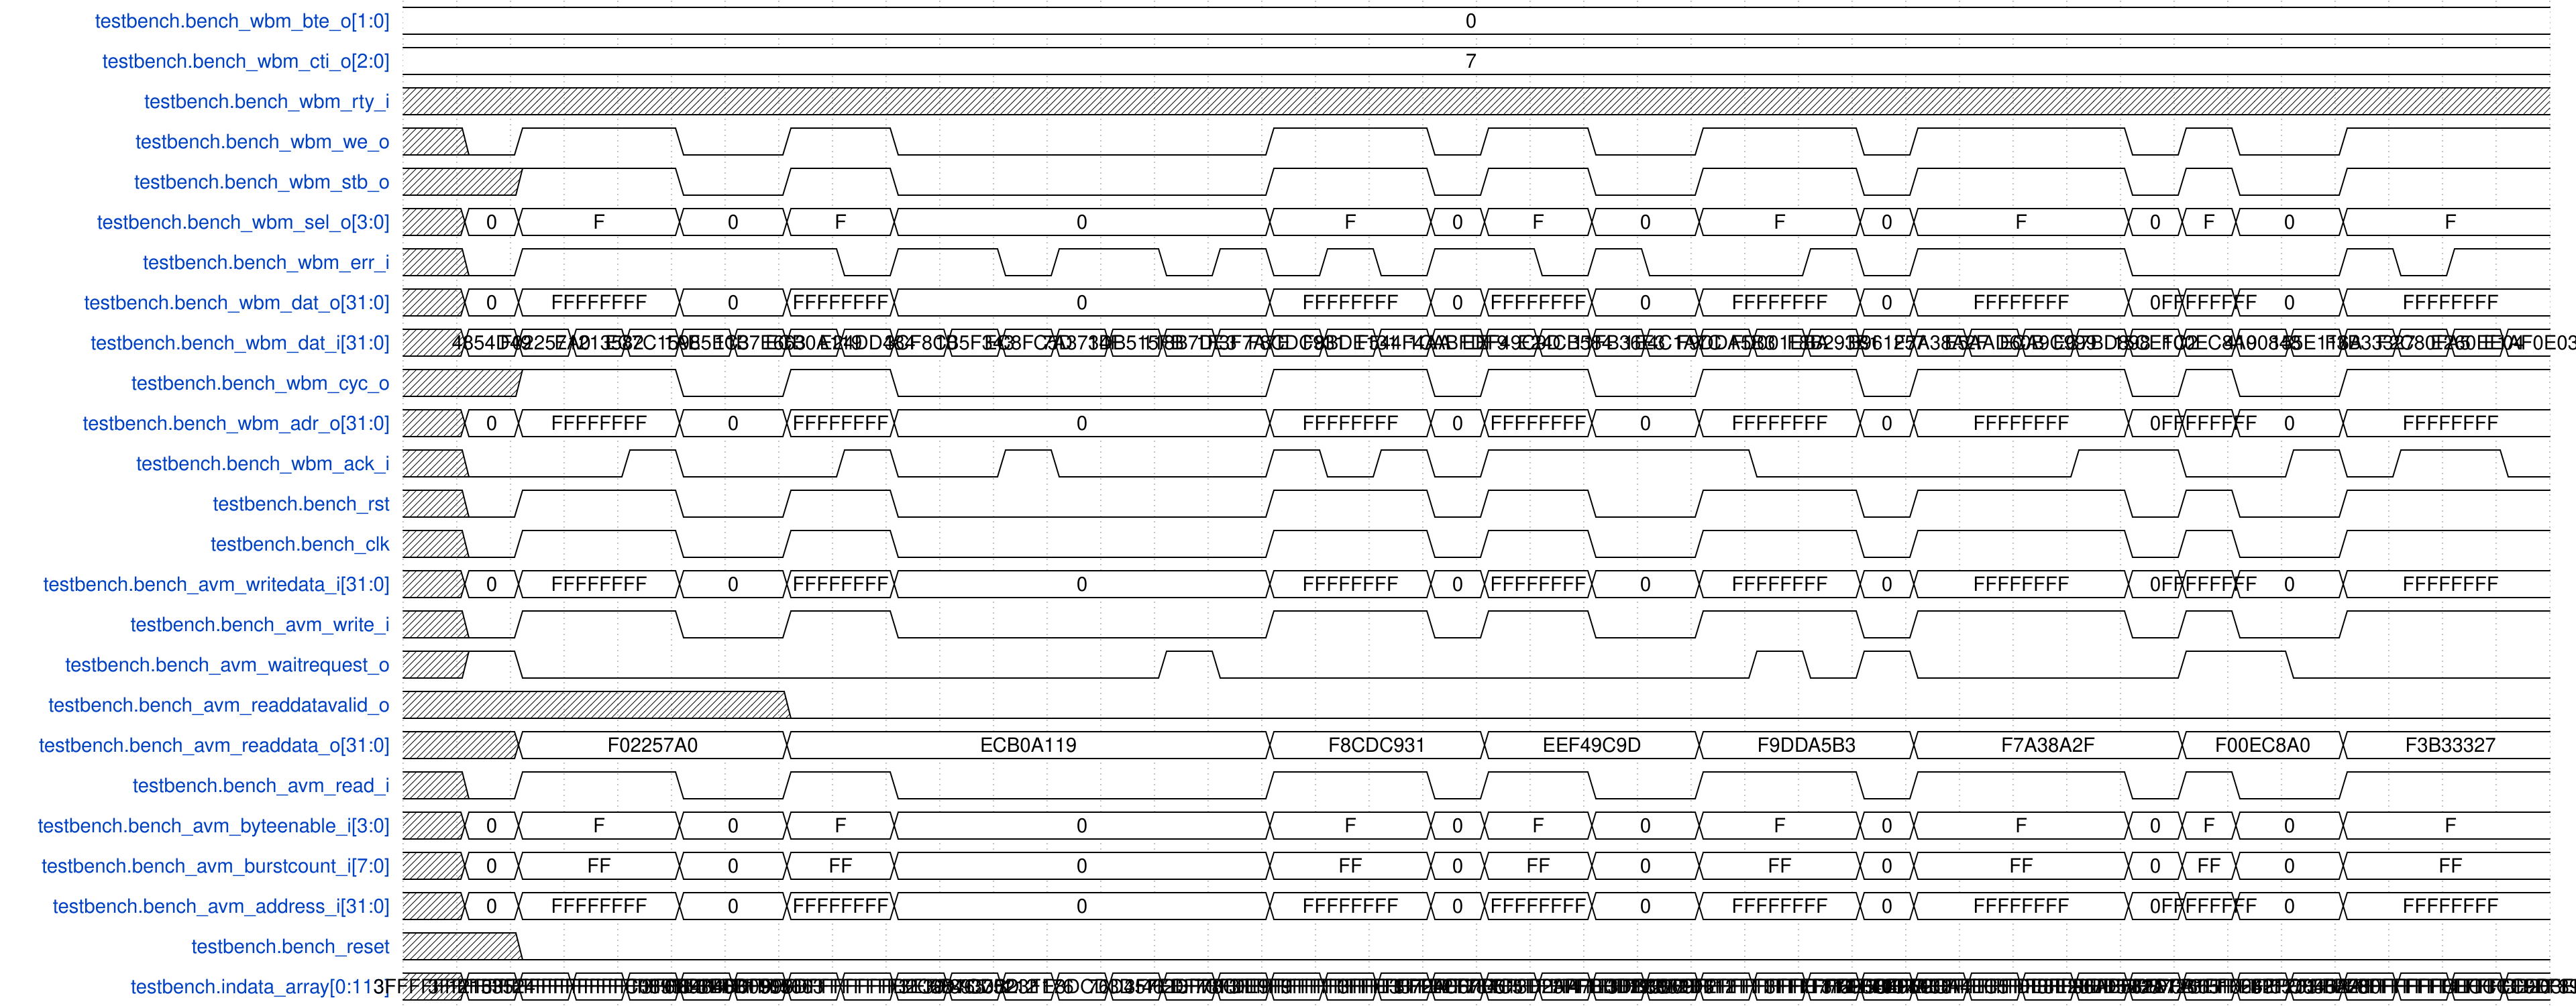

Give the WaveDrom (WaveJSON) description of this timing diagram.

{
    "signal": [
        {
            "name": "testbench.bench_wbm_bte_o[1:0]",
            "wave": "=.......................................",
            "data": [
                "0"
            ]
        },
        {
            "name": "testbench.bench_wbm_cti_o[2:0]",
            "wave": "=.......................................",
            "data": [
                "7"
            ]
        },
        {
            "name": "testbench.bench_wbm_rty_i",
            "wave": "x.......................................",
            "data": []
        },
        {
            "name": "testbench.bench_wbm_we_o",
            "wave": "x01..0.1.0......1..01.0.1..01...010.1...",
            "data": []
        },
        {
            "name": "testbench.bench_wbm_stb_o",
            "wave": "x.1..0.1.0......1..01.0.1..01...010.1...",
            "data": []
        },
        {
            "name": "testbench.bench_wbm_sel_o[3:0]",
            "wave": "x==..=.=.=......=..==.=.=..==...===.=...",
            "data": [
                "0",
                "F",
                "0",
                "F",
                "0",
                "F",
                "0",
                "F",
                "0",
                "F",
                "0",
                "F",
                "0",
                "F",
                "0",
                "F"
            ]
        },
        {
            "name": "testbench.bench_wbm_err_i",
            "wave": "x01.....01.01.010101.010..101...0...101.",
            "data": []
        },
        {
            "name": "testbench.bench_wbm_dat_o[31:0]",
            "wave": "x==..=.=.=......=..==.=.=..==...===.=...",
            "data": [
                "0",
                "FFFFFFFF",
                "0",
                "FFFFFFFF",
                "0",
                "FFFFFFFF",
                "0",
                "FFFFFFFF",
                "0",
                "FFFFFFFF",
                "0",
                "FFFFFFFF",
                "0",
                "FFFFFFFF",
                "0",
                "FFFFFFFF"
            ]
        },
        {
            "name": "testbench.bench_wbm_dat_i[31:0]",
            "wave": "x=======================================",
            "data": [
                "4854D49",
                "F02257A0",
                "E1213582",
                "EC7C1598",
                "1AE5EC3",
                "11B7E663",
                "ECB0A119",
                "E24DD484",
                "3CF8C0",
                "1B5F343",
                "EC8FC5D",
                "7A3734F",
                "1DB515FB",
                "118B7DE3",
                "1F3F7A7E",
                "F8CDC931",
                "F8BDE131",
                "F544F4AA",
                "1CABFDF9",
                "EEF49C9D",
                "E24CB584",
                "11FB36E3",
                "1E4C1A7C",
                "F9DDA5B3",
                "FD001EBA",
                "F8B293B1",
                "B961257",
                "F7A38A2F",
                "E5AAD60B",
                "ECA9C999",
                "EC7BD898",
                "15CE1C2",
                "F00EC8A0",
                "4190848",
                "155E116A",
                "F3B33327",
                "F2C80FA5",
                "E260EE04",
                "E1AF0E03"
            ]
        },
        {
            "name": "testbench.bench_wbm_cyc_o",
            "wave": "x.1..0.1.0......1..01.0.1..01...010.1...",
            "data": []
        },
        {
            "name": "testbench.bench_wbm_adr_o[31:0]",
            "wave": "x==..=.=.=......=..==.=.=..==...===.=...",
            "data": [
                "0",
                "FFFFFFFF",
                "0",
                "FFFFFFFF",
                "0",
                "FFFFFFFF",
                "0",
                "FFFFFFFF",
                "0",
                "FFFFFFFF",
                "0",
                "FFFFFFFF",
                "0",
                "FFFFFFFF",
                "0",
                "FFFFFFFF"
            ]
        },
        {
            "name": "testbench.bench_wbm_ack_i",
            "wave": "x0..10..10.10...10101....0.....1.0.101.0",
            "data": []
        },
        {
            "name": "testbench.bench_rst",
            "wave": "x01..0.1.0......1..01.0.1..01...010.1...",
            "data": []
        },
        {
            "name": "testbench.bench_clk",
            "wave": "x01..0.1.0......1..01.0.1..01...010.1...",
            "data": []
        },
        {
            "name": "testbench.bench_avm_writedata_i[31:0]",
            "wave": "x==..=.=.=......=..==.=.=..==...===.=...",
            "data": [
                "0",
                "FFFFFFFF",
                "0",
                "FFFFFFFF",
                "0",
                "FFFFFFFF",
                "0",
                "FFFFFFFF",
                "0",
                "FFFFFFFF",
                "0",
                "FFFFFFFF",
                "0",
                "FFFFFFFF",
                "0",
                "FFFFFFFF"
            ]
        },
        {
            "name": "testbench.bench_avm_write_i",
            "wave": "x01..0.1.0......1..01.0.1..01...010.1...",
            "data": []
        },
        {
            "name": "testbench.bench_avm_waitrequest_o",
            "wave": "x10...........10.........1010....1.0....",
            "data": []
        },
        {
            "name": "testbench.bench_avm_readdatavalid_o",
            "wave": "x......0................................",
            "data": []
        },
        {
            "name": "testbench.bench_avm_readdata_o[31:0]",
            "wave": "x.=....=........=...=...=...=....=..=...",
            "data": [
                "F02257A0",
                "ECB0A119",
                "F8CDC931",
                "EEF49C9D",
                "F9DDA5B3",
                "F7A38A2F",
                "F00EC8A0",
                "F3B33327"
            ]
        },
        {
            "name": "testbench.bench_avm_read_i",
            "wave": "x01..0.1.0......1..01.0.1..01...010.1...",
            "data": []
        },
        {
            "name": "testbench.bench_avm_byteenable_i[3:0]",
            "wave": "x==..=.=.=......=..==.=.=..==...===.=...",
            "data": [
                "0",
                "F",
                "0",
                "F",
                "0",
                "F",
                "0",
                "F",
                "0",
                "F",
                "0",
                "F",
                "0",
                "F",
                "0",
                "F"
            ]
        },
        {
            "name": "testbench.bench_avm_burstcount_i[7:0]",
            "wave": "x==..=.=.=......=..==.=.=..==...===.=...",
            "data": [
                "0",
                "FF",
                "0",
                "FF",
                "0",
                "FF",
                "0",
                "FF",
                "0",
                "FF",
                "0",
                "FF",
                "0",
                "FF",
                "0",
                "FF"
            ]
        },
        {
            "name": "testbench.bench_avm_address_i[31:0]",
            "wave": "x==..=.=.=......=..==.=.=..==...===.=...",
            "data": [
                "0",
                "FFFFFFFF",
                "0",
                "FFFFFFFF",
                "0",
                "FFFFFFFF",
                "0",
                "FFFFFFFF",
                "0",
                "FFFFFFFF",
                "0",
                "FFFFFFFF",
                "0",
                "FFFFFFFF",
                "0",
                "FFFFFFFF"
            ]
        },
        {
            "name": "testbench.bench_reset",
            "wave": "x.0.....................................",
            "data": []
        },
        {
            "name": "testbench.indata_array[0:113]",
            "wave": "x=======================================",
            "data": [
                "12153524",
                "3FFFFFFFFFFFFFFFFFFFFC0895E81",
                "3FFFFFFFFFFFFFFFFFFFF8484D609",
                "3FFFFFFFFFFFFFFFFFFFFB1F05663",
                "6B97B0D",
                "46DF998D",
                "3FFFFFFFFFFFFFFFFFFFFB2C28465",
                "3FFFFFFFFFFFFFFFFFFFF89375212",
                "F3E301",
                "6D7CD0D",
                "3B23F176",
                "1E8DCD3D",
                "76D457ED",
                "462DF78C",
                "7CFDE9F9",
                "3FFFFFFFFFFFFFFFFFFFFE33724C6",
                "3FFFFFFFFFFFFFFFFFFFFE2F784C5",
                "3FFFFFFFFFFFFFFFFFFFFD513D2AA",
                "72AFF7E5",
                "3FFFFFFFFFFFFFFFFFFFFBBD27277",
                "3FFFFFFFFFFFFFFFFFFFF8932D612",
                "47ECDB8F",
                "793069F2",
                "3FFFFFFFFFFFFFFFFFFFFE77696CE",
                "3FFFFFFFFFFFFFFFFFFFFF4007AE8",
                "3FFFFFFFFFFFFFFFFFFFFE2CA4EC5",
                "2E58495C",
                "3FFFFFFFFFFFFFFFFFFFFDE8E28BD",
                "3FFFFFFFFFFFFFFFFFFFF96AB582D",
                "3FFFFFFFFFFFFFFFFFFFFB2A72665",
                "3FFFFFFFFFFFFFFFFFFFFB1EF6263",
                "573870A",
                "3FFFFFFFFFFFFFFFFFFFFC03B2280",
                "10642120",
                "557845AA",
                "3FFFFFFFFFFFFFFFFFFFFCECCCC9D",
                "3FFFFFFFFFFFFFFFFFFFFCB203E96",
                "3FFFFFFFFFFFFFFFFFFFF8983B813",
                "3FFFFFFFFFFFFFFFFFFFF86BC380D"
            ]
        }
    ],
    "config": {
        "hscale": 1
    }
}
